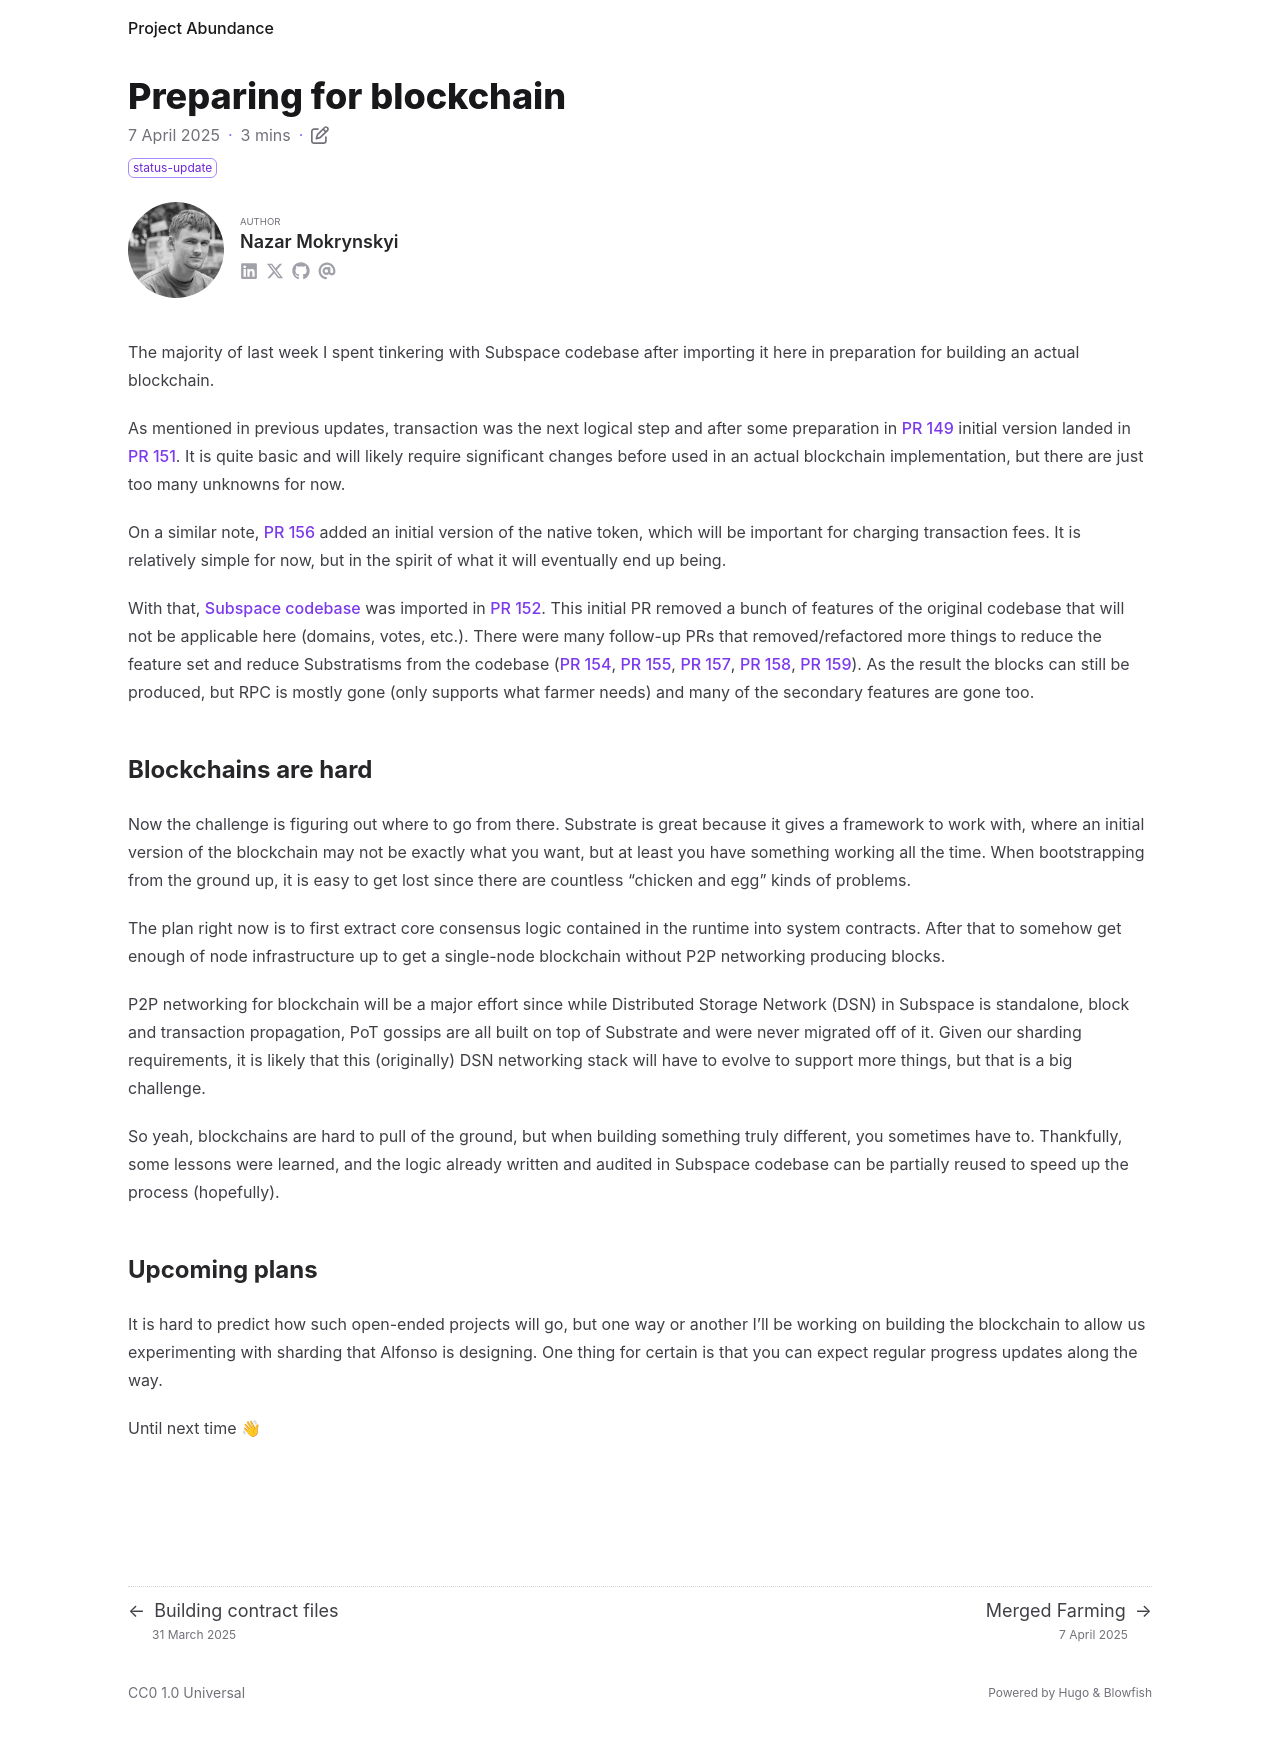

repository: nazar-pc/abundance · page: blog/2025-04-07-preparing-for-blockchain/index.html · generator: mdbook

---
title: Preparing for blockchain
date: 2025-04-07
draft: false
description: Initial transaction pool implementation and Subspace codebase import
tags: [ status-update ]
authors: [ nazar-pc ]
---

The majority of last week I spent tinkering with Subspace codebase after importing it here in preparation for building
an actual blockchain.

<!--more-->

As mentioned in previous updates, transaction was the next logical step and after some preparation in [PR 149] initial
version landed in [PR 151]. It is quite basic and will likely require significant changes before used in an actual
blockchain implementation, but there are just too many unknowns for now.

[PR 149]: https://github.com/nazar-pc/abundance/pull/149

[PR 151]: https://github.com/nazar-pc/abundance/pull/151

On a similar note, [PR 156] added an initial version of the native token, which will be important for charging
transaction fees. It is relatively simple for now, but in the spirit of what it will eventually end up being.

[PR 156]: https://github.com/nazar-pc/abundance/pull/156

With that, [Subspace codebase] was imported in [PR 152]. This initial PR removed a bunch of features of the original
codebase that will not be applicable here (domains, votes, etc.). There were many follow-up PRs that removed/refactored
more things to reduce the feature set and reduce Substratisms from the codebase ([PR 154], [PR 155], [PR 157], [PR 158],
[PR 159]). As the result the blocks can still be produced, but RPC is mostly gone (only supports what farmer needs) and
many of the secondary features are gone too.

[Subspace codebase]: https://github.com/autonomys/subspace

[PR 152]: https://github.com/nazar-pc/abundance/pull/152

[PR 154]: https://github.com/nazar-pc/abundance/pull/154

[PR 155]: https://github.com/nazar-pc/abundance/pull/155

[PR 157]: https://github.com/nazar-pc/abundance/pull/157

[PR 158]: https://github.com/nazar-pc/abundance/pull/158

[PR 159]: https://github.com/nazar-pc/abundance/pull/159

## Blockchains are hard

Now the challenge is figuring out where to go from there. Substrate is great because it gives a framework to work with,
where an initial version of the blockchain may not be exactly what you want, but at least you have something working all
the time. When bootstrapping from the ground up, it is easy to get lost since there are countless "chicken and egg"
kinds of problems.

The plan right now is to first extract core consensus logic contained in the runtime into system contracts. After that
to somehow get enough of node infrastructure up to get a single-node blockchain without P2P networking producing blocks.

P2P networking for blockchain will be a major effort since while Distributed Storage Network (DSN) in Subspace is
standalone, block and transaction propagation, PoT gossips are all built on top of Substrate and were never migrated off
of it. Given our sharding requirements, it is likely that this (originally) DSN networking stack will have to evolve to
support more things, but that is a big challenge.

So yeah, blockchains are hard to pull of the ground, but when building something truly different, you sometimes have to.
Thankfully, some lessons were learned, and the logic already written and audited in Subspace codebase can be partially
reused to speed up the process (hopefully).

## Upcoming plans

It is hard to predict how such open-ended projects will go, but one way or another I'll be working on building the
blockchain to allow us experimenting with sharding that Alfonso is designing. One thing for certain is that you can
expect regular progress updates along the way.

Until next time 👋
